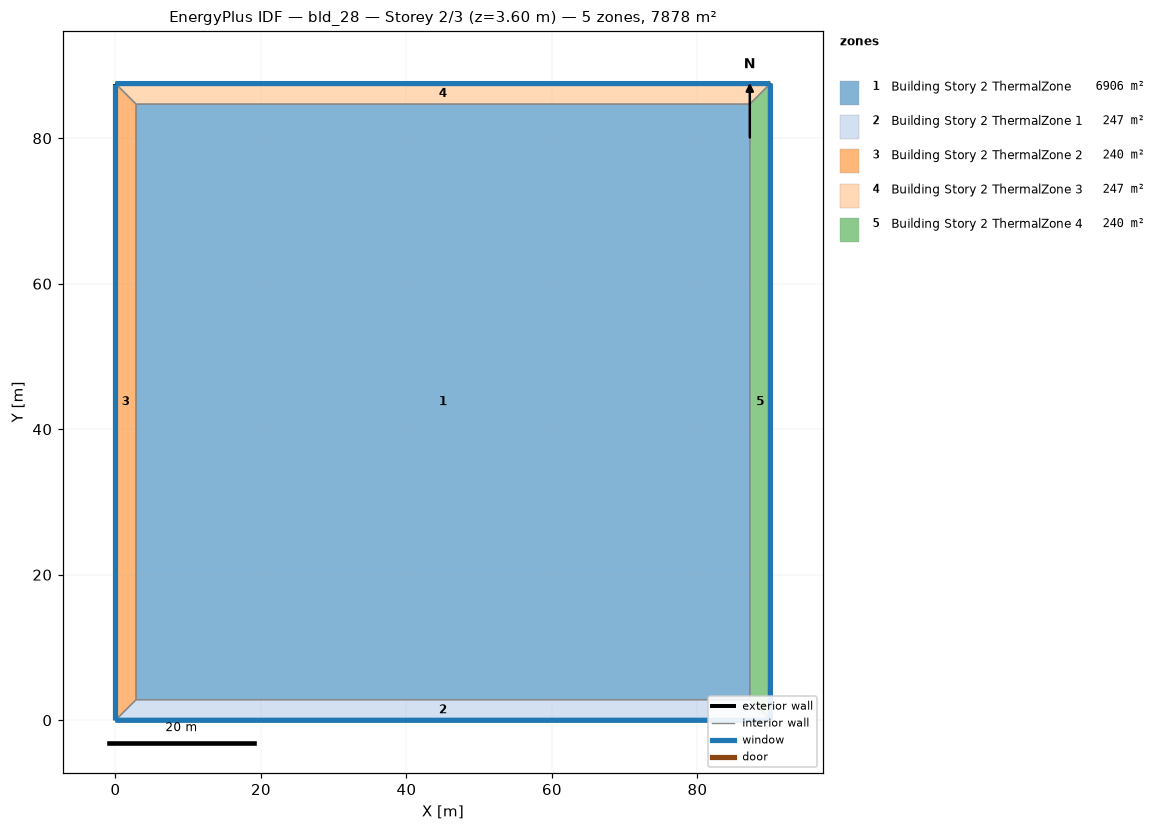
=== STOREY PLAN SPEC (per zone: floor XY polygon, exterior-wall plan segments, windows/doors) ===
zone 1: Building Story 2 ThermalZone  (6905.6 m²)
  floor: (87.19, 2.83) (2.83, 2.83) (2.83, 84.69) (87.19, 84.69)
  interior walls: 4
zone 2: Building Story 2 ThermalZone 1  (246.6 m²)
  floor: (90.02, 0.00) (0.00, 0.00) (2.83, 2.83) (87.19, 2.83)
  exterior wall: (0.00, 0.00) – (90.02, 0.00)  [90.0 m]
    window: (0.03, 0.00) – (89.99, 0.00)  [97.2 m²]
  interior walls: 3
zone 3: Building Story 2 ThermalZone 2  (239.5 m²)
  floor: (0.00, 0.00) (-0.00, 87.52) (2.83, 84.69) (2.83, 2.83)
  exterior wall: (-0.00, 87.52) – (0.00, 0.00)  [87.5 m]
    window: (-0.00, 87.49) – (-0.00, 0.03)  [94.5 m²]
  interior walls: 3
zone 4: Building Story 2 ThermalZone 3  (246.6 m²)
  floor: (-0.00, 87.52) (90.02, 87.52) (87.19, 84.69) (2.83, 84.69)
  exterior wall: (90.02, 87.52) – (-0.00, 87.52)  [90.0 m]
    window: (89.99, 87.52) – (0.03, 87.52)  [97.2 m²]
  interior walls: 3
zone 5: Building Story 2 ThermalZone 4  (239.5 m²)
  floor: (90.02, 87.52) (90.02, 0.00) (87.19, 2.83) (87.19, 84.69)
  exterior wall: (90.02, 0.00) – (90.02, 87.52)  [87.5 m]
    window: (90.02, 0.03) – (90.02, 87.49)  [94.5 m²]
  interior walls: 3

=== DERIVED (storey summary) ===
Building: bld_28
Storey: 2 of 3  (floor level z = 3.60 m)
Storey gross floor area: 7877.9 m²
Zones on this storey: 5
  - Building Story 2 ThermalZone: floor 6905.6 m²
  - Building Story 2 ThermalZone 1: floor 246.6 m²; exterior wall 90.0 m (324.1 m²); 1 window(s) 97.2 m²; WWR 30.0%
  - Building Story 2 ThermalZone 2: floor 239.5 m²; exterior wall 87.5 m (315.1 m²); 1 window(s) 94.5 m²; WWR 30.0%
  - Building Story 2 ThermalZone 3: floor 246.6 m²; exterior wall 90.0 m (324.1 m²); 1 window(s) 97.2 m²; WWR 30.0%
  - Building Story 2 ThermalZone 4: floor 239.5 m²; exterior wall 87.5 m (315.1 m²); 1 window(s) 94.5 m²; WWR 30.0%
Zone adjacency: (none detected)